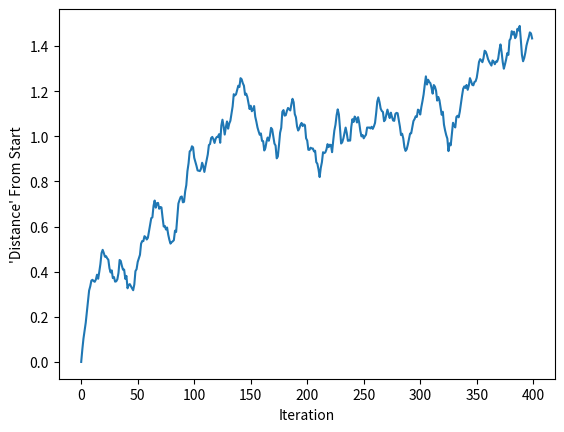
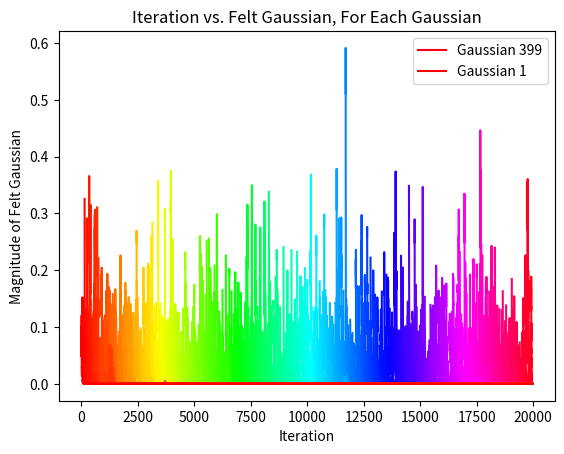
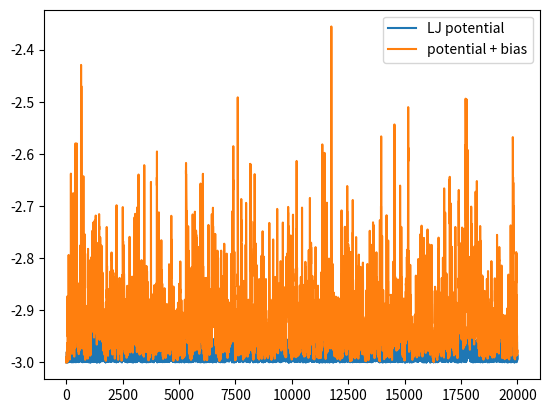
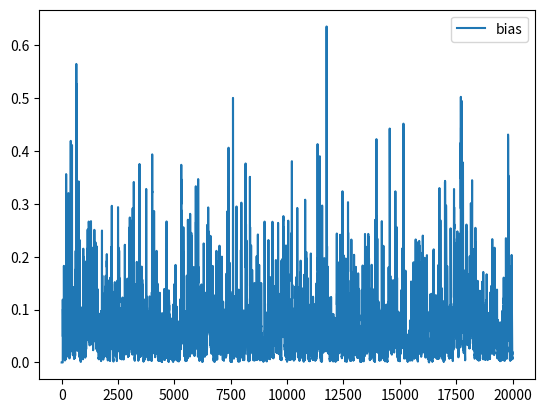
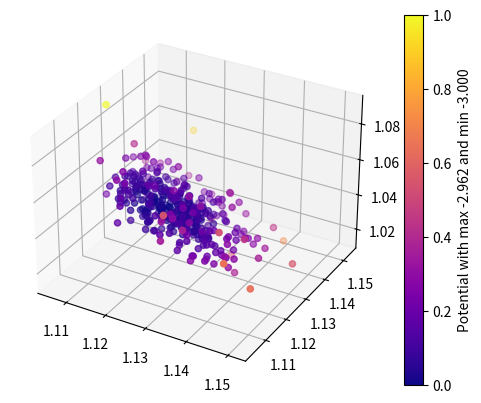
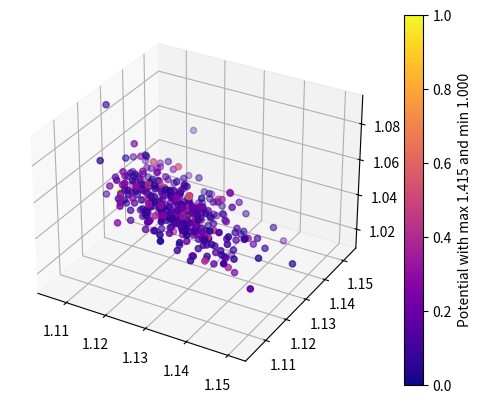

The script that saved these images, in order:
from matplotlib import pyplot as plt
import numpy as np
from tqdm import tqdm

from matplotlib import colormaps

def Psi(dist):

    sigma = 1
    epsilon = 1

    return 4*epsilon*(sigma**12/dist**12 - sigma**6/dist**6)

def PsiSq(distSq):

    sigma = 1
    epsilon = 1

    return 4*epsilon*(sigma**12/distSq**6 - sigma**6/distSq**3)

def GradPsi(atom1, atom2):
    sigma = 1
    epsilon = 1

    distSq = np.sum((atom1-atom2)**2)
    DPsi_DdistSq = 4*epsilon*(-6*sigma**12/distSq**7 + 3*sigma**6/distSq**4)
    return 2*(atom1-atom2)*DPsi_DdistSq

def LJpotential(r): ## r size 1*M M is a multiple of 3
    M = r.shape[1]
    Natoms = M // 3
    V = 0
    for i in range(Natoms-1):
        for j in range(i+1, Natoms):
            atom1 = r[0, i*3:i*3+3]
            atom2 = r[0, j*3:j*3+3]
            V += PsiSq(np.sum((atom1-atom2)**2))
    return V

def GradLJpotential(r): ## r size 1*M M is a multiple of 3
    M = r.shape[1]
    grad = np.zeros((1,M))
    Natoms = M // 3

    for i in range(Natoms):
        lst = np.arange(Natoms).tolist()
        lst.remove(i)
        # print(lst)
        for j in lst:
            atom1 = r[0, i * 3:i * 3 + 3]
            atom2 = r[0, j * 3:j * 3 + 3]
            grad[0,i * 3:i * 3 + 3] += GradPsi(atom1, atom2)
    return grad

def PCA(data):  # datasize: N * dim
    # Step 4.1: Compute the mean of the data
    data_z = data  # bs*3

    mean_vector = np.mean(data_z, axis=0, keepdims=True)

    # Step 4.2: Center the data by subtracting the mean
    centered_data = (data_z - mean_vector)

    # Step 4.3: Compute the covariance matrix of the centered data
    covariance_matrix = np.cov(centered_data, rowvar=False)

    # Step 4.4: Perform eigendecomposition on the covariance matrix
    eigenvalues, eigenvectors = np.linalg.eig(covariance_matrix)

    # Step 4.5: Sort the eigenvectors based on eigenvalues (descending order)
    sorted_indices = np.argsort(eigenvalues)[::-1]
    eigenvectors = eigenvectors[:, sorted_indices]

    # Step 4.6: Choose the number of components (optional)
    k = 4  # Set the desired number of components

    # Step 4.7: Retain the top k components
    selected_eigenvectors = eigenvectors[:, 0:k]

    return mean_vector, selected_eigenvectors

def GradGuassian(x, centers, eigenvectors, h, sigma):
    # x: 1 * M
    # centers: N * M
    # eigenvectors: N * M * k
    env_sigma = sigma / 10.

    x_minus_centers = x - centers # N * M

    x_distance = np.linalg.norm(x_minus_centers, axis=1)   # want N * 1 from the N * M
    envelope_exps = (1/env_sigma**2)*np.exp(-np.expand_dims(x_distance, axis=1)/2/env_sigma**2)   # want N * 1
    # print(f'grad envelope_exps: {envelope_exps.shape}')

    x_minus_centers = np.expand_dims(x_minus_centers, axis=1) # N * 1 * M
    x_projected = np.matmul(x_minus_centers, eigenvectors) # N * 1 * k
    x_projected_sq_sum = np.sum(x_projected**2, axis=(-2, -1)) # N
    exps = -h/sigma**2*np.exp(-np.expand_dims(x_projected_sq_sum, axis=1)/2/sigma**2) # N * 1

    # print(f'exps: {exps.shape}')
    exps = exps * envelope_exps # still N * 1 ideally

    PTPx = np.matmul(eigenvectors, np.transpose(x_projected, axes=(0,2,1))) # N * M * 1
    PTPx = np.squeeze(PTPx, axis=2) # N * M
    grad = np.sum(exps * PTPx, axis=0, keepdims=True) # 1 * M

    return grad

def SumGuassian(x, centers, eigenvectors, h, sigma):
    # x: 1 * M
    # centers: N * M
    # eigenvectors: N * M * k
    env_sigma = sigma / 10.

    x_minus_centers = x - centers # N * M

    # print(f'x_minus_centers: {x_minus_centers.shape}')
    x_distance = np.linalg.norm(x_minus_centers, axis=1)   # want N * 1 from the N * M
    envelope_exps = np.exp(-np.expand_dims(x_distance, axis=1)/2/env_sigma**2)   # want N * 1
    # TODO: ONLY add this along the inverse space! Subtract away the projected part. 

    # print(f'envelope_exps: {envelope_exps.shape}')

    x_minus_centers = np.expand_dims(x_minus_centers, axis=1) # N * 1 * M
    x_projected = np.matmul(x_minus_centers, eigenvectors) # N * 1 * k
    x_projected_sq_sum = np.sum(x_projected**2, axis=(-2, -1)) # N
    exps = h*np.exp(-np.expand_dims(x_projected_sq_sum, axis=1)/2/sigma**2) # N * 1

    exps = exps * envelope_exps

    grad = np.sum(exps, axis=0, keepdims=True) # 1 * M

    # TODO: make it so that the distance from the center is a factor. Aka when we go to the higher dim it is a sphere not a cylinder

    # TODO??: Normalize AND plot the size of normalization factor
    # Track the new sigma values that we calculate and use that for all calcs

    # TODO: variable sigma's dependent on the size of the eigenvalue. Larger eigenvalue = larger Gaussian
    # NEED that as it might potentially help the AE specifically

    return grad

def DistSumGuassian(x, centers, eigenvectors, h, sigma):
    # x: 1 * M
    # centers: N * M
    # eigenvectors: N * M * k
    env_sigma = sigma / 10.

    x_minus_centers = x - centers # N * M

    x_distance = np.linalg.norm(x_minus_centers, axis=1)   # want N * 1 from the N * M
    envelope_exps = np.exp(-np.expand_dims(x_distance, axis=1)/2/env_sigma**2)   # want N * 1

    x_minus_centers_dists = np.linalg.norm(x_minus_centers, axis=1) # WANT this to be N
    x_minus_centers = np.expand_dims(x_minus_centers, axis=1) # N * 1 * M
    x_projected = np.matmul(x_minus_centers, eigenvectors) # N * 1 * k
    x_projected_sq_sum = np.sum(x_projected**2, axis=(-2, -1)) # N
    exps = h*np.exp(-np.expand_dims(x_projected_sq_sum, axis=1)/2/sigma**2) # N * 1

    exps = exps * envelope_exps

    grad = np.sum(exps, axis=0, keepdims=True) # 1 * M

    # result = np.array(list(zip(x_minus_centers_dists, exps[:,0])))  # ideally this is (M,M)
    result = [x_minus_centers_dists, exps[:,0]]
    return result

def LD_MetaDyn(M, T, Tdeposite, dt, h, sigma, kbT):
    # M: dim
    r = np.random.randn(1, M)*1

    if M == 30:
        r = np.reshape(ten_atom_init, (1,30))

    if M == 9:
        r = np.reshape(three_atom_init, (1,9))

    Nsteps = round(T / dt)
    NstepsDeposite = round(Tdeposite / dt)
    print(NstepsDeposite)
    trajectories4PCA = np.zeros((NstepsDeposite, 1, M))

    rcenters = None
    eigenvectors = None
    # Smallest = float('inf')

    LJ_values = []
    LJGrad_values = []
    Gauss_values = []
    GaussGrad_values = []
    LJ_Gauss_values = []
    LJGrad_GaussGrad_values = []
    Gauss_v_dist_values = []
    r_values = []

    LJ_center_values = []
    Gauss_center_values = []

    for i in tqdm(range(Nsteps)):
        print(LJpotential(r))

        LJpot = LJpotential(r)
        LJGrad = np.sum(GradLJpotential(r))
        if rcenters is None:
            Gauss = 0
            GaussGrad = 0
        else:
            Gauss_v_dist = DistSumGuassian(r, rcenters, eigenvectors, h, sigma)
            Gauss = np.sum(SumGuassian(r, rcenters, eigenvectors, h, sigma))
            GaussGrad = np.sum(GradGuassian(r, rcenters, eigenvectors, h, sigma))
            Gauss_v_dist_values.append(Gauss_v_dist)

        LJ_values.append(LJpot)
        LJGrad_values.append(LJGrad)
        Gauss_values.append(Gauss)
        GaussGrad_values.append(GaussGrad)
        LJ_Gauss_values.append(LJpot + Gauss)
        LJGrad_GaussGrad_values.append(LJGrad + GaussGrad)
        r_values.append(r)

        r = next_step(r, rcenters, eigenvectors, h, sigma, kbT, dt)
        # print(trajectories4PCA.shape, r.shape)
        trajectories4PCA[i % NstepsDeposite, :] = r
        # print(trajectories4PCA)
        if (i + 1) % NstepsDeposite == 0:
            # print(r, LJpotential(r))
            # r = next_step(r, rcenters, eigenvectors, h, sigma, kbT, dt)
            if rcenters is None:
                ### conducting PCA ###
                data = trajectories4PCA

                data = np.squeeze(data, axis=1)
                mean_vector, selected_eigenvectors = PCA(data)
                # print(selected_eigenvectors.shape, eigenvalues.shape)
                rcenters = mean_vector
                eigenvectors = np.expand_dims(selected_eigenvectors, axis=0)

                ### reset the PCA dataset
                trajectories4PCA = np.zeros((NstepsDeposite, 1, M))

                LJ_center_values.append(LJpotential(mean_vector))
                Gauss_center_values.append(SumGuassian(mean_vector, rcenters, eigenvectors, h, sigma))
            else:
                ### conducting PCA ###
                data = trajectories4PCA

                data = np.squeeze(data, axis=1)
                mean_vector, selected_eigenvectors = PCA(data)

                rcenters = np.concatenate([rcenters, mean_vector], axis=0)
                eigenvectors = np.concatenate([eigenvectors, np.expand_dims(selected_eigenvectors, axis=0)], axis=0)
                # print(rcenters.shape, eigenvectors.shape)

                # if rcenters.shape[0]>20:
                #     rcenters = rcenters[-50:]
                #     eigenvectors = eigenvectors[-50:]
                # print(rcenters.shape, eigenvectors.shape)
                ### reset the PCA dataset
                trajectories4PCA = np.zeros((NstepsDeposite, 1, M))

                LJ_center_values.append(LJpotential(mean_vector))
                Gauss_center_values.append(SumGuassian(mean_vector, rcenters, eigenvectors, h, sigma))

    analyze_means(rcenters)
    # analyze_dist_gauss(Gauss_v_dist_values)
    analyze_iter_gauss(Gauss_v_dist_values)
    analyze_LJ_potential(LJ_values, LJGrad_values, Gauss_values, GaussGrad_values, LJ_Gauss_values, LJGrad_GaussGrad_values)
    if M == 9:
        # show_trajectory_plot(np.array(r_values).reshape((len(r_values), 9)), LJ_values, Gauss_values)
        show_trajectory_plot(rcenters, np.array(LJ_center_values), np.reshape(np.array(Gauss_center_values), (len(Gauss_center_values))))

    return None

def next_LD(r, dt, kbT):

    rnew = r - (GradLJpotential(r)) * dt + np.sqrt(2 * dt *kbT) * np.random.randn(*r.shape)

    return rnew

def next_LD_Gaussian(r, dt, rcenters, eigenvectors, h, sigma, kbT):

    rnew = r - (GradLJpotential(r) + GradGuassian(r, rcenters, eigenvectors, h, sigma)) * dt + np.sqrt(2 * dt * kbT) * np.random.randn(*r.shape)

    return rnew

def next_step(r, rcenters, eigenvectors, h, sigma, kbT, dt):

    if rcenters is None:
        r = next_LD(r, dt, kbT)
    else:
        r = next_LD_Gaussian(r, dt, rcenters, eigenvectors, h, sigma, kbT)
    return r

def analyze_means(means):
    # TODO: use RELATIVE means, not absolute
    # origin = np.zeros(M)
    dists_to_start = [np.linalg.norm(elem - means[0]) for elem in means]
    plt.plot(dists_to_start)
    plt.xlabel('Iteration')
    plt.ylabel('\'Distance\' From Start')
    plt.show()
    return

def analyze_dist_gauss(Gauss_v_dist_values):
    num_iters = len(Gauss_v_dist_values)
    cmap = colormaps.get_cmap('plasma')
    for i in range(num_iters):
        color_scale_factor = float(i) / num_iters
        if i == 0:
            plt.scatter(Gauss_v_dist_values[i][0], Gauss_v_dist_values[i][1], c=cmap(color_scale_factor), label='Iteration 1')
        elif i == num_iters - 1:
            plt.scatter(Gauss_v_dist_values[i][0], Gauss_v_dist_values[i][1], c=cmap(color_scale_factor), label=f'Iteration {num_iters}')
        else:
            plt.scatter(Gauss_v_dist_values[i][0], Gauss_v_dist_values[i][1], c=cmap(color_scale_factor))
    plt.xlabel('Distance from Gaussian Center')
    plt.ylabel('Magnitude of Felt Gaussian')
    plt.title('Distance From Gaussian Center vs. Felt Gaussian, Shown for Many Iterations')
    plt.legend()
    plt.show()

def analyze_iter_gauss(Gauss_v_dist_values):
    num_iters = len(Gauss_v_dist_values)
    cmap = colormaps.get_cmap('hsv')
    num_gaussians = len(Gauss_v_dist_values[-1][0])
    data = []
    for i in range(num_gaussians):
        this_gaussian_data = [[], []]
        for j in range(i, num_iters):
            if len(Gauss_v_dist_values[j][1]) > i:
                this_gaussian_data[0].append(j)
                # print(f'i: {i}, j: {j}, len(Gauss_v_dist_values[j][1]: {len(Gauss_v_dist_values[j][1])}')
                # print(Gauss_v_dist_values[j])
                # print(Gauss_v_dist_values[j][1])
                # print(Gauss_v_dist_values[j][1][i])
                this_gaussian_data[1].append(Gauss_v_dist_values[j][1][i])
        data.append(this_gaussian_data)
    
    for i in range(num_gaussians):
        i = num_gaussians - i - 1
        color_scale_factor = float(i) / num_gaussians
        if i == 0:
            plt.plot(data[i][0], data[i][1], c=cmap(color_scale_factor), label='Gaussian 1')
        elif i == num_gaussians - 1:
            plt.plot(data[i][0], data[i][1], c=cmap(color_scale_factor), label=f'Gaussian {num_gaussians}')
        else:
            plt.plot(data[i][0], data[i][1], c=cmap(color_scale_factor))
    plt.xlabel('Iteration')
    plt.ylabel('Magnitude of Felt Gaussian')
    plt.title('Iteration vs. Felt Gaussian, For Each Gaussian')
    plt.legend()
    plt.show()

def analyze_LJ_potential(LJ_values, LJGrad_values, Gauss_values, GaussGrad_values, LJ_Gauss_values, LJGrad_GaussGrad_values):
    plt.plot(LJ_values, label='LJ potential')
    # plt.legend()
    # plt.show()
    # plt.plot(LJGrad_values, label='LJ grad potential')
    # plt.legend()
    # plt.show()
    plt.plot(LJ_Gauss_values, label='potential + bias')
    plt.legend()
    plt.show()
    plt.plot(Gauss_values, label='bias')
    plt.legend()
    plt.show()
    # plt.plot(GaussGrad_values, label='grad bias')
    # plt.legend()
    # plt.show()
    # plt.plot(LJGrad_GaussGrad_values, label='grad potential + grad bias')
    # plt.legend()
    # plt.show()

def torsion(xyzs, i, j, k):
    # compute the torsion angle for atoms i,j,k
    ibeg = (i - 1) * 3
    iend = i * 3
    jbeg = (j - 1) * 3
    jend = j * 3
    kbeg = (k - 1) * 3
    kend = k * 3

    rij = xyzs[ibeg:iend] - xyzs[jbeg:jend]
    rkj = xyzs[kbeg:kend] - xyzs[jbeg:jend]
    cost = np.sum(rij * rkj)
    sint = np.linalg.norm(np.cross(rij, rkj))
    angle = np.arctan2(sint, cost)
    return angle

def cart2zmat(X):
    X = X.T
    nrows, ncols = X.shape
    na = nrows // 3
    print(f'na: {na}')
    Z = []

    for j in range(ncols):
        rlist = []  # list of bond lengths
        alist = []  # list of bond angles (radian)
        dlist = []  # list of dihedral angles (radian)
        # calculate the distance matrix between atoms
        distmat = np.zeros((na, na))
        for jb in range(na):
            jbeg = jb * 3
            jend = (jb + 1) * 3
            xyzb = X[jbeg:jend, j]
            for ia in range(jb + 1, na):
                ibeg = ia * 3
                iend = (ia + 1) * 3
                xyza = X[ibeg:iend, j]
                distmat[ia, jb] = np.linalg.norm(xyza - xyzb)
        distmat = distmat + np.transpose(distmat)

        if na > 1:
            rlist.append(distmat[0, 1])

        if na > 2:
            rlist.append(distmat[0, 2])
            alist.append(torsion(X[:, j], 3, 1, 2))

        Z.append(rlist + alist + dlist)

    Z = np.array(Z)
    return Z.T

def show_trajectory_plot(r_values, LJ_values, Gauss_values):
    # all_potential_values = [LJpotential(np.array([r_values[i]])) for i in range(len(r_values))]

    print(f'r_values.shape: {r_values.shape}')
    print(f'LJ_values.shape: {LJ_values.shape}')
    print(f'Gauss_values.shape: {Gauss_values.shape}')

    all_z_values = cart2zmat(r_values)

    num_iters = len(r_values)
    
    iter_fractions = [float(i) / num_iters for i in range(num_iters)]
    
    min_potential = min(LJ_values)
    max_potential = max(LJ_values)
    energy_fractions = [(LJ_values[i] - min_potential) / (max_potential - min_potential) for i in range(num_iters)]

    min_bias = min(Gauss_values)
    max_bias = max(Gauss_values)
    bias_fractions = [(Gauss_values[i] - min_bias) / (max_bias - min_bias) for i in range(num_iters)]

    # Create a 3D plot
    cmap = plt.get_cmap('plasma')
    fig = plt.figure()
    ax = fig.add_subplot(111, projection='3d')
    # ax.scatter(z_trajectory[:, 0], z_trajectory[:, 1], z_trajectory[:, 2], c=indices, cmap=cmap)
    traj_plot = ax.scatter(all_z_values[0, :], all_z_values[1, :], all_z_values[2, :], c=energy_fractions, cmap=cmap)
    traj_colorbar = plt.colorbar(traj_plot)
    traj_colorbar.set_label(f'Potential with max {max_potential:.3f} and min {min_potential:.3f}')
    plt.show()

    # Create a 3D plot
    fig = plt.figure()
    ax = fig.add_subplot(111, projection='3d')
    # ax.scatter(z_trajectory[:, 0], z_trajectory[:, 1], z_trajectory[:, 2], c=indices, cmap=cmap)
    traj_plot = ax.scatter(all_z_values[0, :], all_z_values[1, :], all_z_values[2, :], c=bias_fractions, cmap=cmap)
    traj_colorbar = plt.colorbar(traj_plot)
    traj_colorbar.set_label(f'Potential with max {max_bias:.3f} and min {min_bias:.3f}')
    plt.show()



    # # the below would only work for a 2d potential...
    # xx = np.linspace(-2, 2, 100)
    # yy = np.linspace(-1, 2, 100)
    # [X, Y] = np.meshgrid(xx, yy)  # 100*100
    # # W = LJpotential(X, Y)
    # W = np.zeros((len(xx), len(yy)))
    # for i in range(len(xx)):
    #     for j in range(len(yy)):
    #         W[i][j] = LJpotential(xx[i], yy[j])

M = 30  # M = 30 for 10 atoms, each with 3 dimensions
M = 9
T = 20
# T = 1
Tdeposite = 0.05    # time until place gaussian
dt = 0.001
h = 1
sigma = 1
# h = 0.1         # height
# sigma = 0.1     # stdev
kbT = 0.01

ten_atom_init = [   [-0.112678561569957,   1.154350068036701,  -0.194840194577019],
                    [0.455529927957375,  -0.141698933988423,   1.074987039970359],
                    [-1.076845089999501,  -0.472850203002737,  -0.000759561321676],
                    [0.772283646029137,   0.650565133523509,   0.318426126854726],
                    [-0.156611774846419,  -0.917108951862921,   0.505406908904027],
                    [-0.704034080497556,   0.331528029107990,  -0.717967548406147],
                    [0.749396644213383,  -0.438279561655135,   0.048302291736783],
                    [-0.145155893839899,  -0.631595300103604,  -0.579684879295956],
                    [0.417694325594403,   0.318313250559209,  -0.692983073948749],
                    [-0.199579143040966,   0.146776469285409,   0.239112890083651]]

three_atom_init = [ [0.4391356726,        0.1106588251,       -0.4635601962],
                    [-0.5185079933,        0.3850176090,        0.0537084789],
                    [0.0793723207,       -0.4956764341,        0.4098517173]]

LD_MetaDyn(M, T, Tdeposite, dt, h, sigma, kbT)

# N = 5
# M = 7
# k = 2
# h = 0.1
# sigma = 0.2
#
# x = np.random.rand(1, M)
# centers = np.random.rand(N, M)
# eigenvectors = np.random.rand(N, M, k)
# print(GradGuassian(x, centers, eigenvectors, h, sigma))
# for i in range(M):
#     shift = 0.0001
#     e=np.zeros((1,M))
#     e[0, i]= shift
#     print((SumGuassian(x+e, centers, eigenvectors, h, sigma)-SumGuassian(x, centers, eigenvectors, h, sigma))/shift)
# LD(24, 0.001, 200)
# #
# # Set up basinhopping optimization
# minimizer_kwargs = {"method": "L-BFGS-B"}
# result = basinhopping(LJpotential1, x0=[0.0, 0.0, 0.0, -0.1, 0.1], minimizer_kwargs=minimizer_kwargs, niter=10000)
# print(result)
# print(result.fun)
#
# r = np.zeros((1,10))
# print(LJpotential(np.array([[0.1, -0.2, 0.1, -0.1, 0.1]])))
